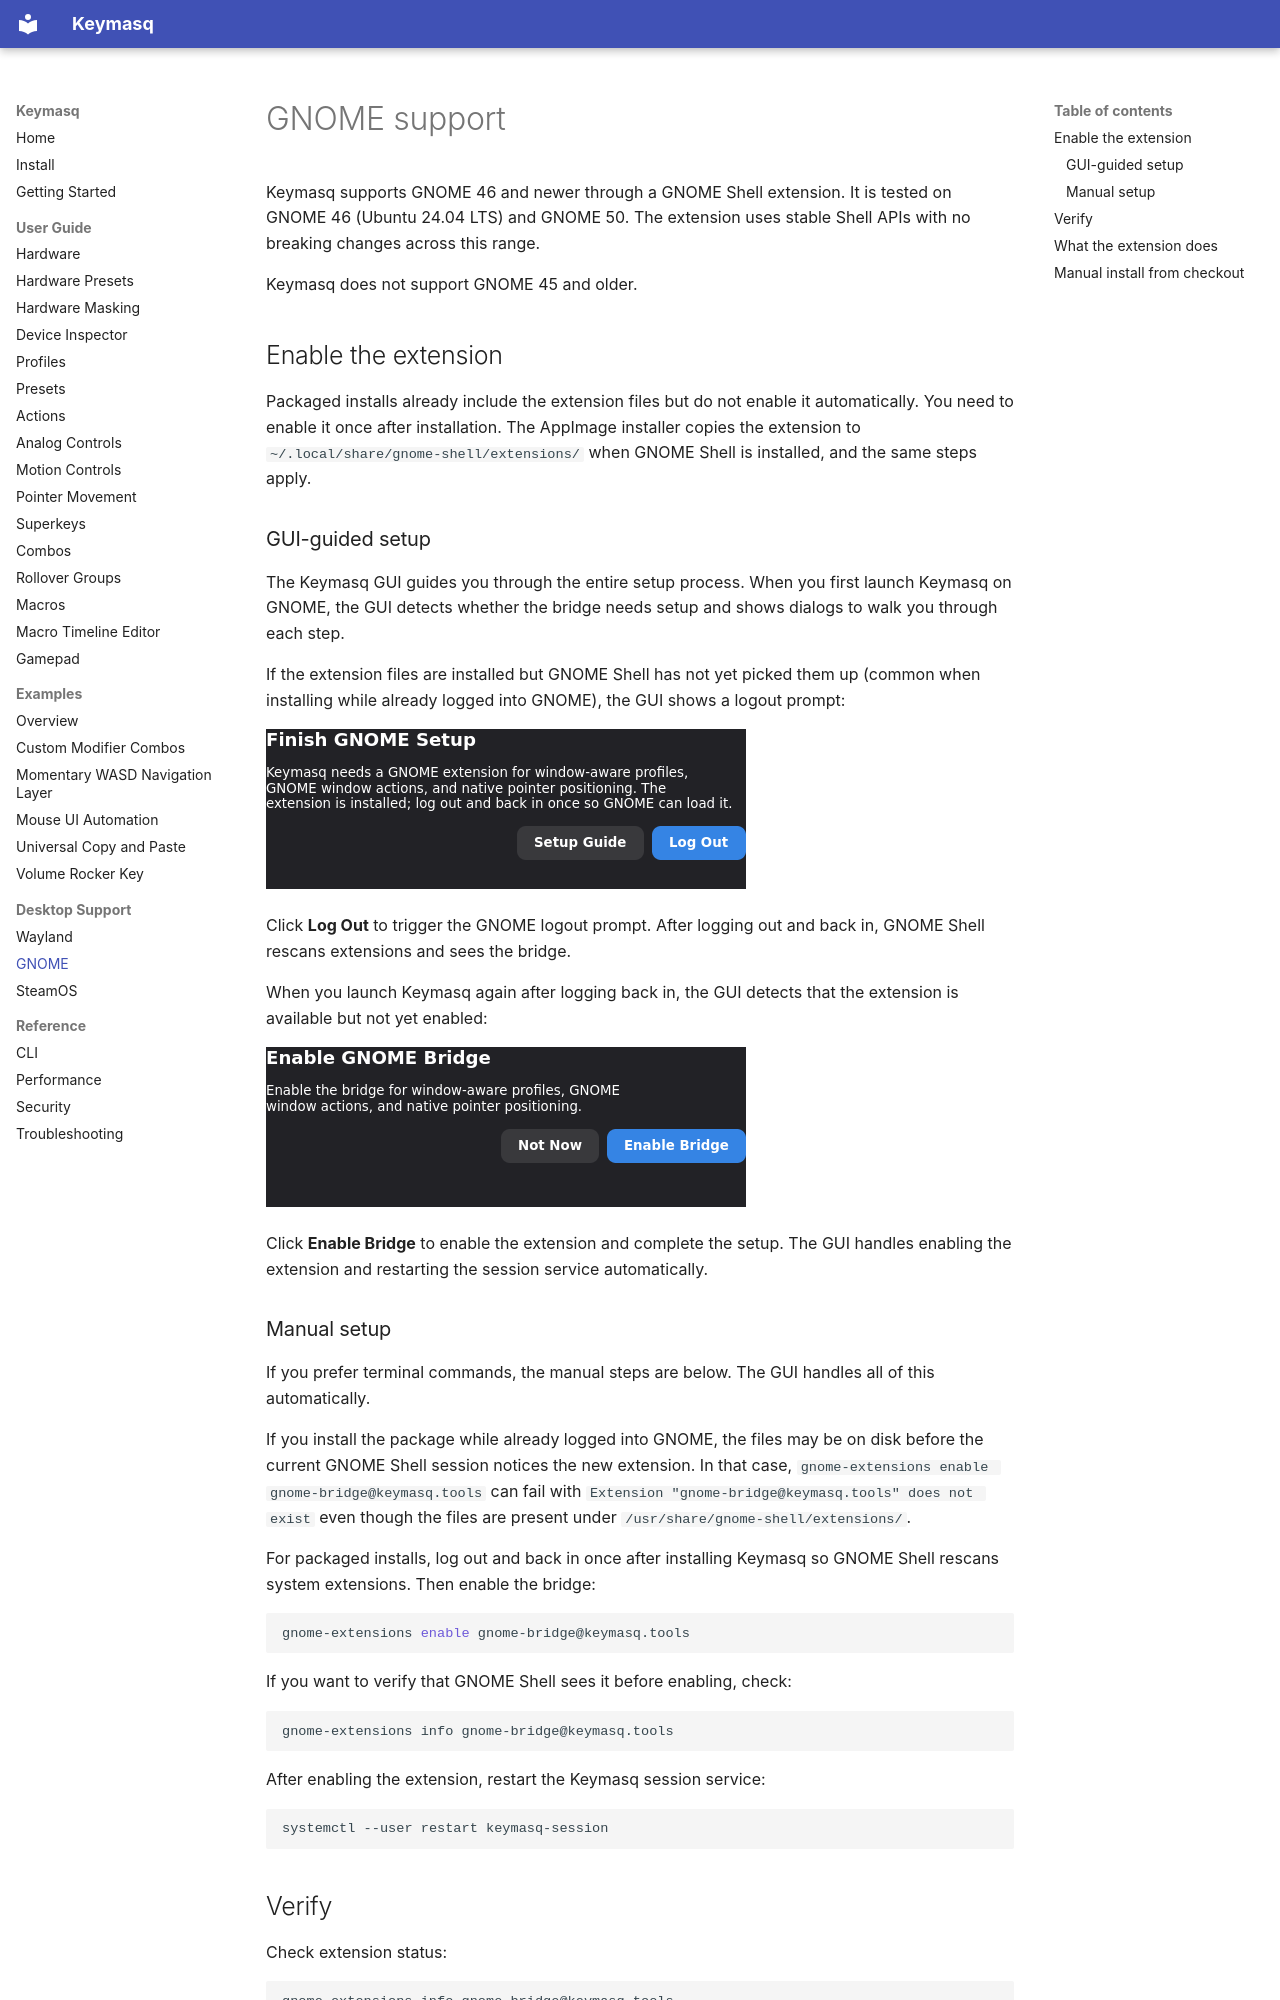

repository: nyrda/keymasq · page: gnome/index.html · generator: mkdocs

# GNOME support

Keymasq supports GNOME 46 and newer through a GNOME Shell extension. It is
tested on GNOME 46 (Ubuntu 24.04 LTS) and GNOME 50. The extension uses stable
Shell APIs with no breaking changes across this range.

Keymasq does not support GNOME 45 and older.

## Enable the extension

Packaged installs already include the extension files but do not enable it
automatically. You need to enable it once after installation. The AppImage
installer copies the extension to
`~/.local/share/gnome-shell/extensions/` when GNOME Shell is installed, and
the same steps apply.

### GUI-guided setup

The Keymasq GUI guides you through the entire setup process. When you first
launch Keymasq on GNOME, the GUI detects whether the bridge needs setup and
shows dialogs to walk you through each step.

If the extension files are installed but GNOME Shell has not yet picked them up
(common when installing while already logged into GNOME), the GUI shows a
logout prompt:

![Finish GNOME Setup dialog](assets/screenshots/gnome-setup-logout-required.png)

Click **Log Out** to trigger the GNOME logout prompt. After logging out and
back in, GNOME Shell rescans extensions and sees the bridge.

When you launch Keymasq again after logging back in, the GUI detects that the
extension is available but not yet enabled:

![Enable GNOME Bridge dialog](assets/screenshots/gnome-setup-enable-bridge-required.png)

Click **Enable Bridge** to enable the extension and complete the setup. The GUI
handles enabling the extension and restarting the session service automatically.

### Manual setup

If you prefer terminal commands, the manual steps are below. The GUI
handles all of this automatically.

If you install the package while already logged into GNOME, the files may be on
disk before the current GNOME Shell session notices the new extension. In that
case, `gnome-extensions enable gnome-bridge@keymasq.tools` can fail with
`Extension "gnome-bridge@keymasq.tools" does not exist` even though the files are
present under `/usr/share/gnome-shell/extensions/`.

For packaged installs, log out and back in once after installing Keymasq so
GNOME Shell rescans system extensions. Then enable the bridge:

```bash
gnome-extensions enable gnome-bridge@keymasq.tools
```

If you want to verify that GNOME Shell sees it before enabling, check:

```bash
gnome-extensions info gnome-bridge@keymasq.tools
```

After enabling the extension, restart the Keymasq session service:

```bash
systemctl --user restart keymasq-session
```

## Verify

Check extension status:

```bash
gnome-extensions info gnome-bridge@keymasq.tools
```

Watch session logs:

```bash
journalctl --user -u keymasq-session -f
```

On success, you should see GNOME listener startup and active-window updates
when switching windows.
